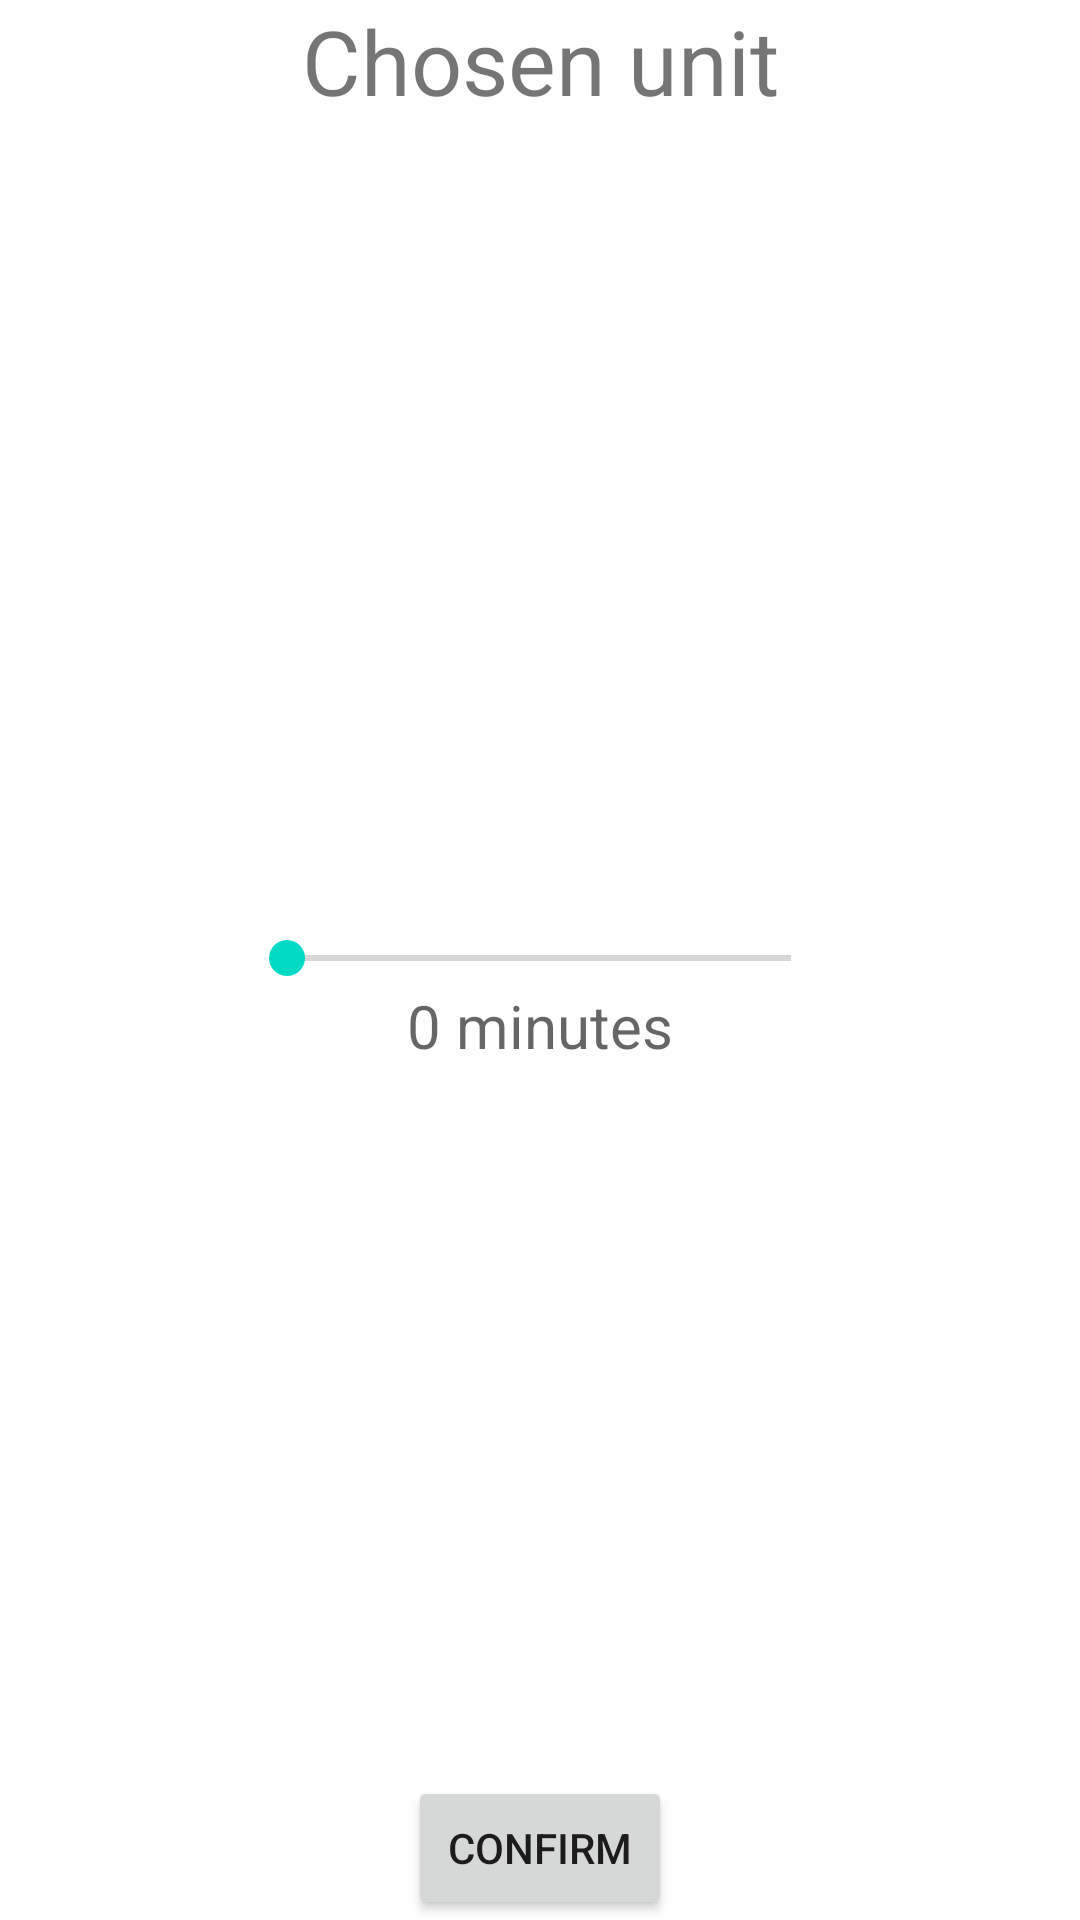

Produce the Android XML layout that renders to this screen, including the resource entries it uses.
<!-- AndroidManifest.xml: application theme Theme.BlueLock -->
<!-- res/layout/activity_chosen_unit.xml -->
<?xml version="1.0" encoding="utf-8"?>
<androidx.constraintlayout.widget.ConstraintLayout xmlns:android="http://schemas.android.com/apk/res/android"
    xmlns:app="http://schemas.android.com/apk/res-auto"
    xmlns:tools="http://schemas.android.com/tools"
    android:layout_width="match_parent"
    android:layout_height="match_parent"
    tools:context=".views.ChosenUnitActivity"
    android:background="@drawable/background_image">


    <TextView
        android:id                          ="@+id/chosenUnitName"
        android:text                        ="Chosen unit"
        android:textSize                    ="30sp"
        app:layout_constraintEnd_toEndOf    ="parent"
        app:layout_constraintStart_toStartOf="parent"
        app:layout_constraintTop_toTopOf    ="parent"
        android:layout_width                ="wrap_content"
        android:layout_height               ="wrap_content" />


    <TextView
        android:id                          ="@+id/ChosenUnitTimeText"
        android:hint                        ="0 minutes"
        android:textSize                    ="20sp"
        app:layout_constraintEnd_toEndOf    ="parent"
        app:layout_constraintStart_toStartOf="parent"
        app:layout_constraintTop_toBottomOf ="@id/ChosenUnitTimeBar"
        android:layout_width                ="wrap_content"
        android:layout_height               ="wrap_content" />

    <SeekBar
        android:id                              ="@+id/ChosenUnitTimeBar"
        android:layout_width                    ="200dp"
        android:layout_height                   ="wrap_content"
        app:layout_constraintBottom_toBottomOf  ="parent"
        app:layout_constraintEnd_toEndOf        ="parent"
        app:layout_constraintHorizontal_bias    ="0.497"
        app:layout_constraintStart_toStartOf    ="parent"
        app:layout_constraintTop_toTopOf        ="parent"
        app:layout_constraintVertical_bias      ="0.499" />

    <Button
        android:id                              ="@+id/ChosenUnitConfirmButton"
        android:layout_width                    ="wrap_content"
        android:layout_height                   ="wrap_content"
        app:layout_constraintEnd_toEndOf        ="parent"
        app:layout_constraintStart_toStartOf    ="parent"
        app:layout_constraintBottom_toBottomOf  ="parent"
        android:text                            ="Confirm" />

</androidx.constraintlayout.widget.ConstraintLayout>
<!-- resources referenced by this layout -->
<resources>
  <style name="Theme.BlueLock" parent="Theme.MaterialComponents.DayNight.DarkActionBar">
          
          <item name="colorPrimary">@color/purple_500</item>
          <item name="colorPrimaryVariant">@color/purple_700</item>
          <item name="colorOnPrimary">@color/white</item>
          
          <item name="colorSecondary">@color/teal_200</item>
          <item name="colorSecondaryVariant">@color/teal_700</item>
          <item name="colorOnSecondary">@color/black</item>
          
          <item name="android:statusBarColor" tools:targetApi="l">?attr/colorPrimaryVariant</item>
          
      </style>
  <!-- not gathered from this repository: default colours our renderer supplied (Android Studio template values) -->
  <color name="purple_500">#FF6200EE</color>
  <color name="purple_700">#FF3700B3</color>
  <color name="teal_200">#FF03DAC5</color>
  <color name="teal_700">#FF018786</color>
  <color name="black">#FF000000</color>
  <color name="white">#FFFFFFFF</color>
</resources>
